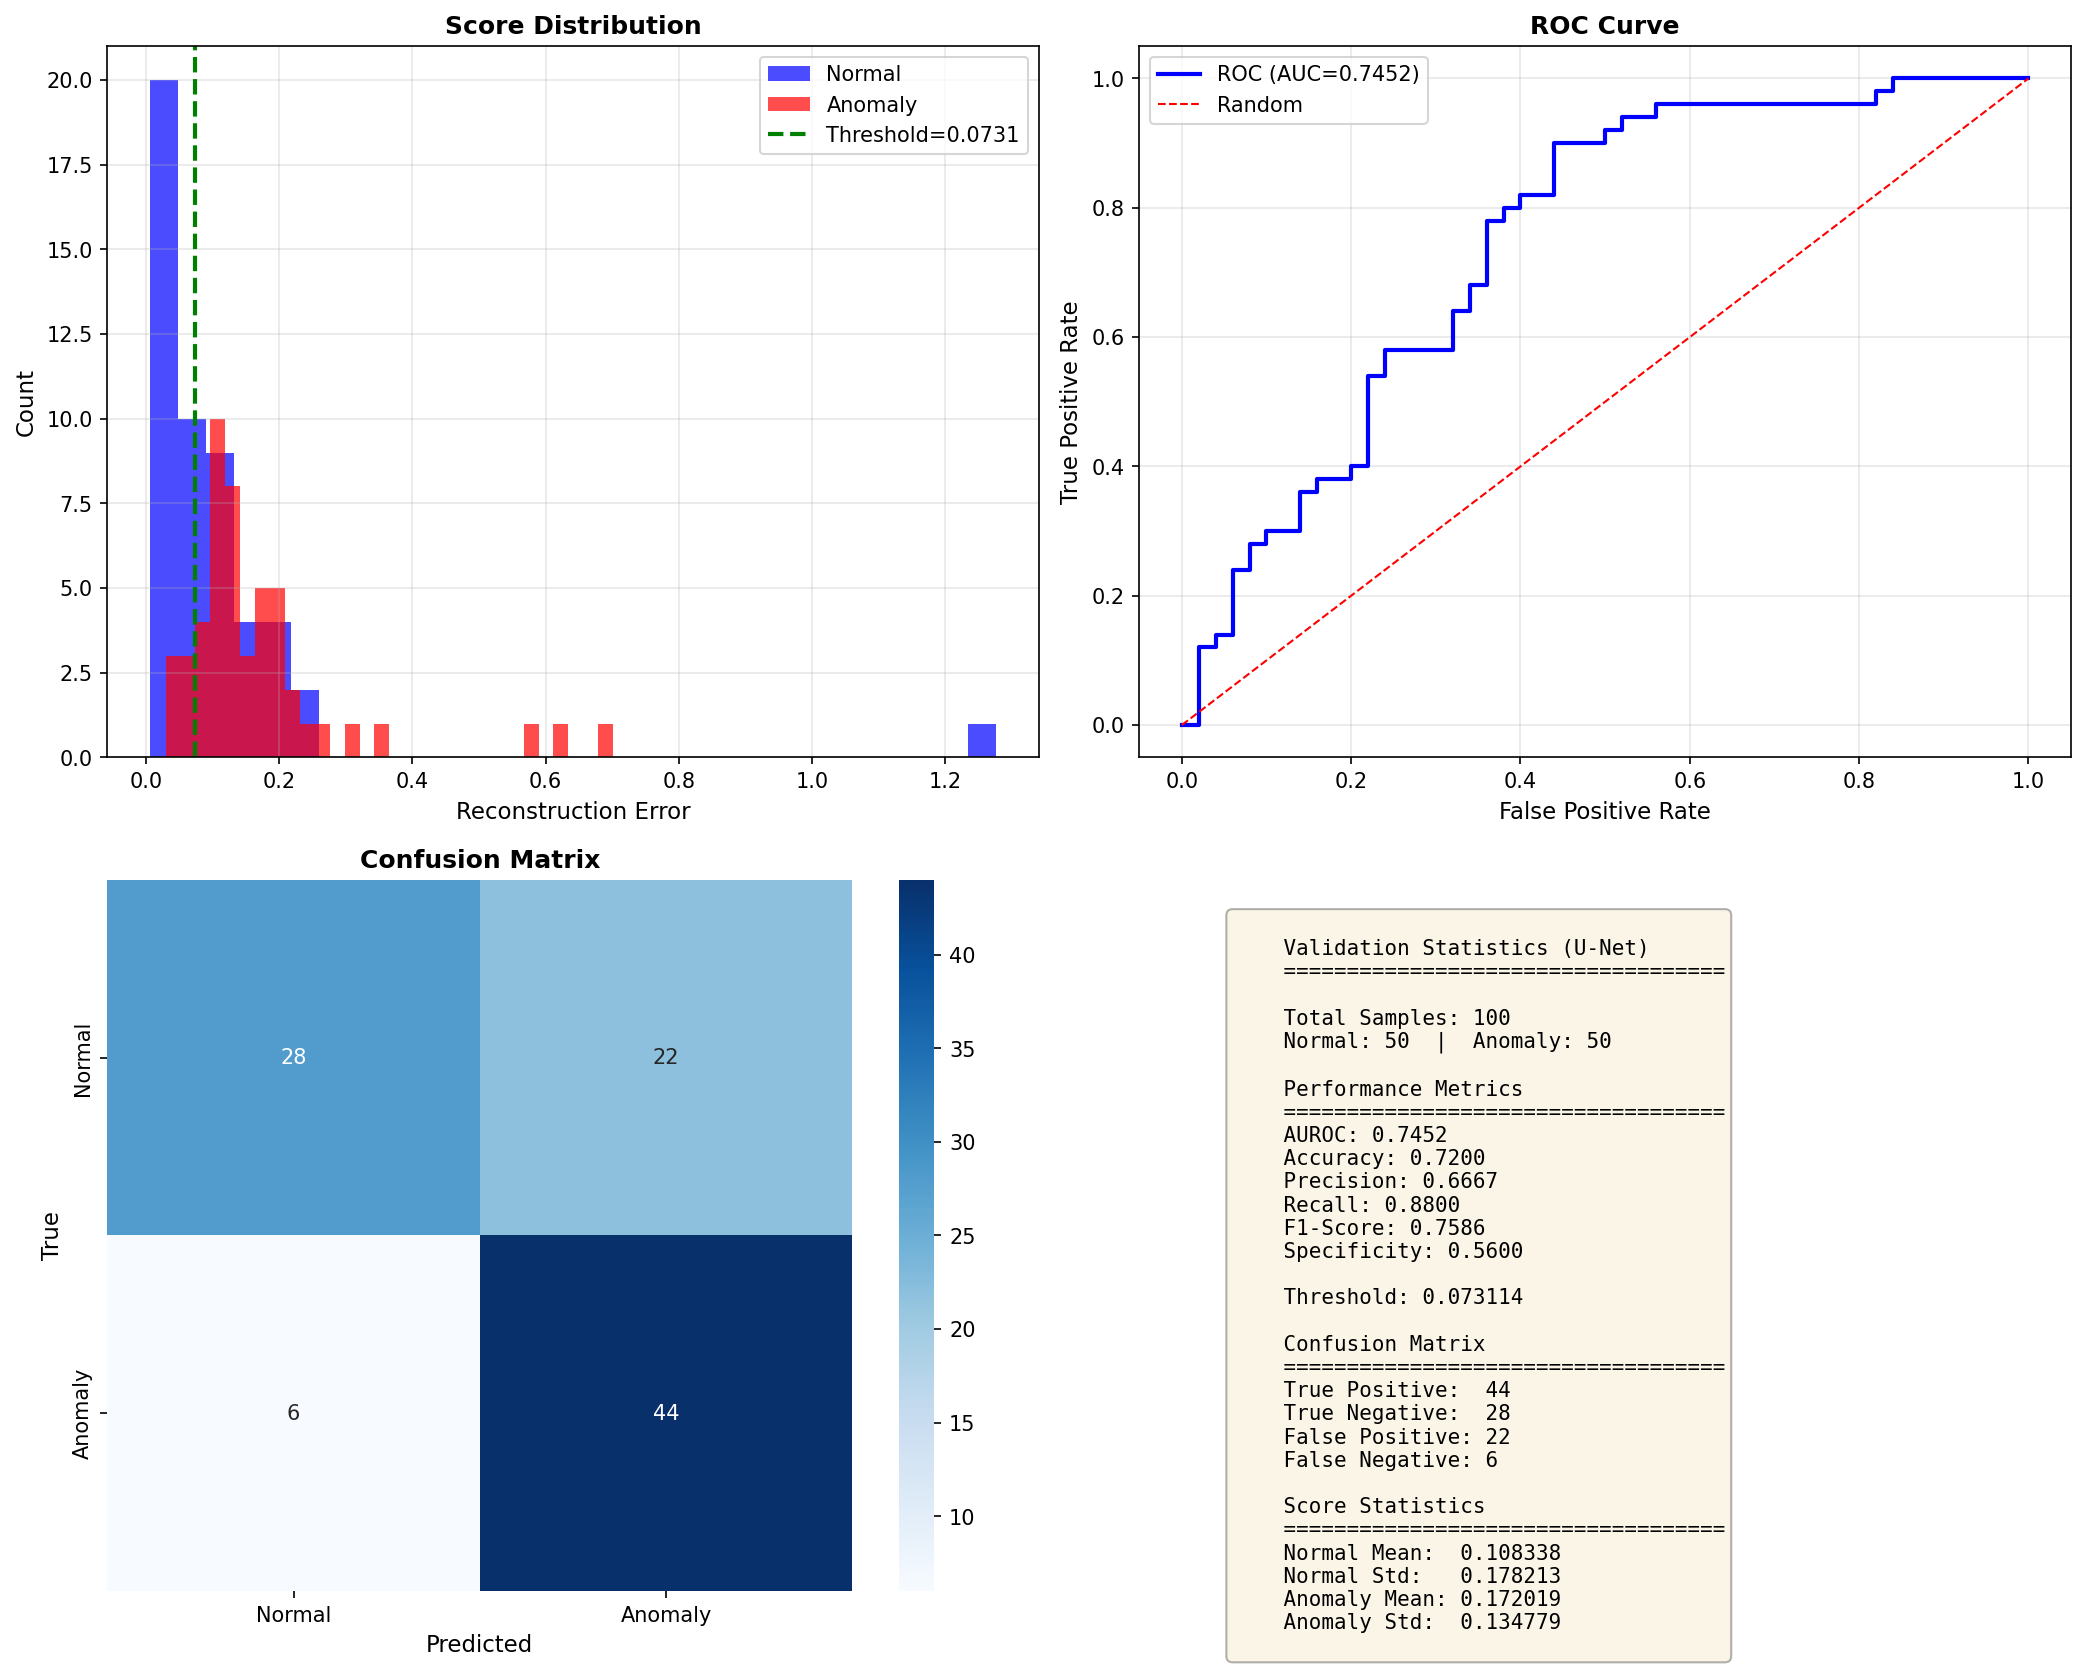

Source data for this figure (header and first rows):
image_path, true_label, reconstruction_error, predicted_label, is_correct
C:\Users\SSAFY\Desktop\S14P11E201\AI\lks…, normal, 1.277, anomaly, False
C:\Users\SSAFY\Desktop\S14P11E201\AI\lks…, anomaly, 0.7015, anomaly, True
C:\Users\SSAFY\Desktop\S14P11E201\AI\lks…, anomaly, 0.6172, anomaly, True
C:\Users\SSAFY\Desktop\S14P11E201\AI\lks…, anomaly, 0.5889, anomaly, True
C:\Users\SSAFY\Desktop\S14P11E201\AI\lks…, anomaly, 0.3637, anomaly, True
C:\Users\SSAFY\Desktop\S14P11E201\AI\lks…, anomaly, 0.3139, anomaly, True
C:\Users\SSAFY\Desktop\S14P11E201\AI\lks…, anomaly, 0.2739, anomaly, True
C:\Users\SSAFY\Desktop\S14P11E201\AI\lks…, normal, 0.256, anomaly, False
C:\Users\SSAFY\Desktop\S14P11E201\AI\lks…, anomaly, 0.2382, anomaly, True
C:\Users\SSAFY\Desktop\S14P11E201\AI\lks…, normal, 0.2278, anomaly, False
C:\Users\SSAFY\Desktop\S14P11E201\AI\lks…, anomaly, 0.2159, anomaly, True
C:\Users\SSAFY\Desktop\S14P11E201\AI\lks…, anomaly, 0.2138, anomaly, True
C:\Users\SSAFY\Desktop\S14P11E201\AI\lks…, anomaly, 0.2074, anomaly, True
C:\Users\SSAFY\Desktop\S14P11E201\AI\lks…, anomaly, 0.1942, anomaly, True
C:\Users\SSAFY\Desktop\S14P11E201\AI\lks…, anomaly, 0.1907, anomaly, True
C:\Users\SSAFY\Desktop\S14P11E201\AI\lks…, normal, 0.1894, anomaly, False
C:\Users\SSAFY\Desktop\S14P11E201\AI\lks…, anomaly, 0.1888, anomaly, True
C:\Users\SSAFY\Desktop\S14P11E201\AI\lks…, anomaly, 0.1884, anomaly, True
C:\Users\SSAFY\Desktop\S14P11E201\AI\lks…, normal, 0.1859, anomaly, False
C:\Users\SSAFY\Desktop\S14P11E201\AI\lks…, anomaly, 0.1846, anomaly, True
C:\Users\SSAFY\Desktop\S14P11E201\AI\lks…, normal, 0.1837, anomaly, False
C:\Users\SSAFY\Desktop\S14P11E201\AI\lks…, normal, 0.1834, anomaly, False
C:\Users\SSAFY\Desktop\S14P11E201\AI\lks…, anomaly, 0.1779, anomaly, True
C:\Users\SSAFY\Desktop\S14P11E201\AI\lks…, anomaly, 0.1763, anomaly, True
C:\Users\SSAFY\Desktop\S14P11E201\AI\lks…, anomaly, 0.1712, anomaly, True
C:\Users\SSAFY\Desktop\S14P11E201\AI\lks…, normal, 0.1696, anomaly, False
C:\Users\SSAFY\Desktop\S14P11E201\AI\lks…, anomaly, 0.1648, anomaly, True
C:\Users\SSAFY\Desktop\S14P11E201\AI\lks…, normal, 0.1617, anomaly, False
C:\Users\SSAFY\Desktop\S14P11E201\AI\lks…, normal, 0.1592, anomaly, False
C:\Users\SSAFY\Desktop\S14P11E201\AI\lks…, anomaly, 0.1573, anomaly, True
C:\Users\SSAFY\Desktop\S14P11E201\AI\lks…, normal, 0.1544, anomaly, False
C:\Users\SSAFY\Desktop\S14P11E201\AI\lks…, anomaly, 0.1501, anomaly, True
C:\Users\SSAFY\Desktop\S14P11E201\AI\lks…, anomaly, 0.1469, anomaly, True
C:\Users\SSAFY\Desktop\S14P11E201\AI\lks…, anomaly, 0.1406, anomaly, True
C:\Users\SSAFY\Desktop\S14P11E201\AI\lks…, anomaly, 0.1378, anomaly, True
C:\Users\SSAFY\Desktop\S14P11E201\AI\lks…, anomaly, 0.1376, anomaly, True
C:\Users\SSAFY\Desktop\S14P11E201\AI\lks…, anomaly, 0.1359, anomaly, True
C:\Users\SSAFY\Desktop\S14P11E201\AI\lks…, anomaly, 0.134, anomaly, True
C:\Users\SSAFY\Desktop\S14P11E201\AI\lks…, normal, 0.132, anomaly, False
C:\Users\SSAFY\Desktop\S14P11E201\AI\lks…, anomaly, 0.1313, anomaly, True
C:\Users\SSAFY\Desktop\S14P11E201\AI\lks…, anomaly, 0.1308, anomaly, True
C:\Users\SSAFY\Desktop\S14P11E201\AI\lks…, normal, 0.1308, anomaly, False
C:\Users\SSAFY\Desktop\S14P11E201\AI\lks…, normal, 0.1301, anomaly, False
C:\Users\SSAFY\Desktop\S14P11E201\AI\lks…, normal, 0.1219, anomaly, False
C:\Users\SSAFY\Desktop\S14P11E201\AI\lks…, normal, 0.1197, anomaly, False
C:\Users\SSAFY\Desktop\S14P11E201\AI\lks…, anomaly, 0.1193, anomaly, True
C:\Users\SSAFY\Desktop\S14P11E201\AI\lks…, anomaly, 0.1189, anomaly, True
C:\Users\SSAFY\Desktop\S14P11E201\AI\lks…, anomaly, 0.1173, anomaly, True
C:\Users\SSAFY\Desktop\S14P11E201\AI\lks…, normal, 0.115, anomaly, False
C:\Users\SSAFY\Desktop\S14P11E201\AI\lks…, anomaly, 0.1134, anomaly, True
C:\Users\SSAFY\Desktop\S14P11E201\AI\lks…, anomaly, 0.108, anomaly, True
C:\Users\SSAFY\Desktop\S14P11E201\AI\lks…, normal, 0.1045, anomaly, False
C:\Users\SSAFY\Desktop\S14P11E201\AI\lks…, anomaly, 0.1038, anomaly, True
C:\Users\SSAFY\Desktop\S14P11E201\AI\lks…, anomaly, 0.1037, anomaly, True
C:\Users\SSAFY\Desktop\S14P11E201\AI\lks…, anomaly, 0.1034, anomaly, True
C:\Users\SSAFY\Desktop\S14P11E201\AI\lks…, anomaly, 0.103, anomaly, True
C:\Users\SSAFY\Desktop\S14P11E201\AI\lks…, anomaly, 0.1028, anomaly, True
C:\Users\SSAFY\Desktop\S14P11E201\AI\lks…, normal, 0.1008, anomaly, False
C:\Users\SSAFY\Desktop\S14P11E201\AI\lks…, anomaly, 0.0971, anomaly, True
C:\Users\SSAFY\Desktop\S14P11E201\AI\lks…, normal, 0.09621, anomaly, False
... 40 more rows
